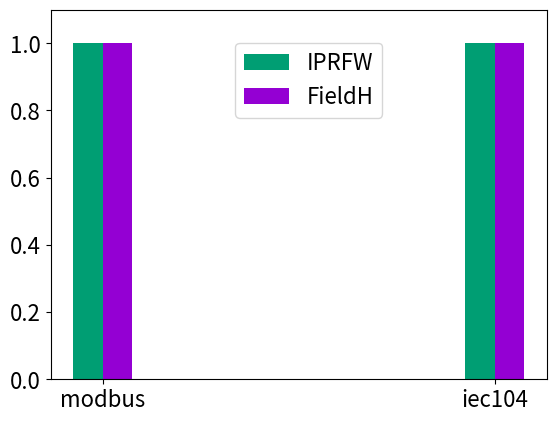

The script that saved this image: (Note: this script raises an exception after producing the figure.)
import numpy as np
import matplotlib.pyplot as plt
import os
import sys

def draw_pic(a,b,path):
    plt.rcParams.update({'font.size': 14})
    plt.ylim((0.0,1.10))
    total_width, n = 0.6, 2
    width = total_width / n
    x = np.array([1,3,5])
    x = x - (total_width - width) / 2
    names = ['modbus','iec104','Ethernet/ip']
    plt.bar(x, a, width=width, label='IPRFW',facecolor = '#009E73')
    plt.bar(x + width, b, width=width, label='FieldH',facecolor = '#9400D3')
    plt.xticks(x + width / 2, names)
    plt.legend(bbox_to_anchor = (0.54,0.9))
    fpath = os.path.join(path,'tid.jpg')
    plt.savefig(fpath)
    plt.close('all')
    
def draw_pict(a,b,path):
    plt.rcParams.update({'font.size': 16})
    plt.ylim((0.0,1.10))
    total_width, n = 0.3, 2
    width = total_width / n
    x = np.array([1,3])
    x = x - (total_width - width) / 2
    names = ['modbus','iec104']
    plt.bar(x, a, width=width, label='IPRFW',facecolor = '#009E73')
    plt.bar(x + width, b, width=width, label='FieldH',facecolor = '#9400D3')
    plt.xticks(x + width / 2, names)
    plt.legend(bbox_to_anchor = (0.35, 0.94))
    fpath = os.path.join(path,'tid.jpg')
    plt.savefig(fpath)
    plt.close('all')

    #plt.xticks(x + width/2,names)
a = np.array([1.0, 1.0])
b = np.array([1.0, 1.0])
draw_pict(a, b, '/home/<user>/paper/researchresult/icccn/words')
sys.exit()
a = np.array([1.0,1.0,1.0])
b = np.array([1.0,1.0,1.0])
draw_pic(a,b,'/home/<user>/paper/researchresult/icccn/words')
sys.exit()
#b = np.array([0.6667,0.3333,0.2222])
#a = np.array([0.7241,0.3333,0.2414])
#draw_pic(a,b,'/home/<user>/paper/researchresult/classify/iec104/pic')
a = np.array([0.5,0.5,0.25])
b = np.array([1.0,1.0,1.0])
draw_pic(a,b,'/home/<user>/paper/researchresult/classify/cip/pic')
